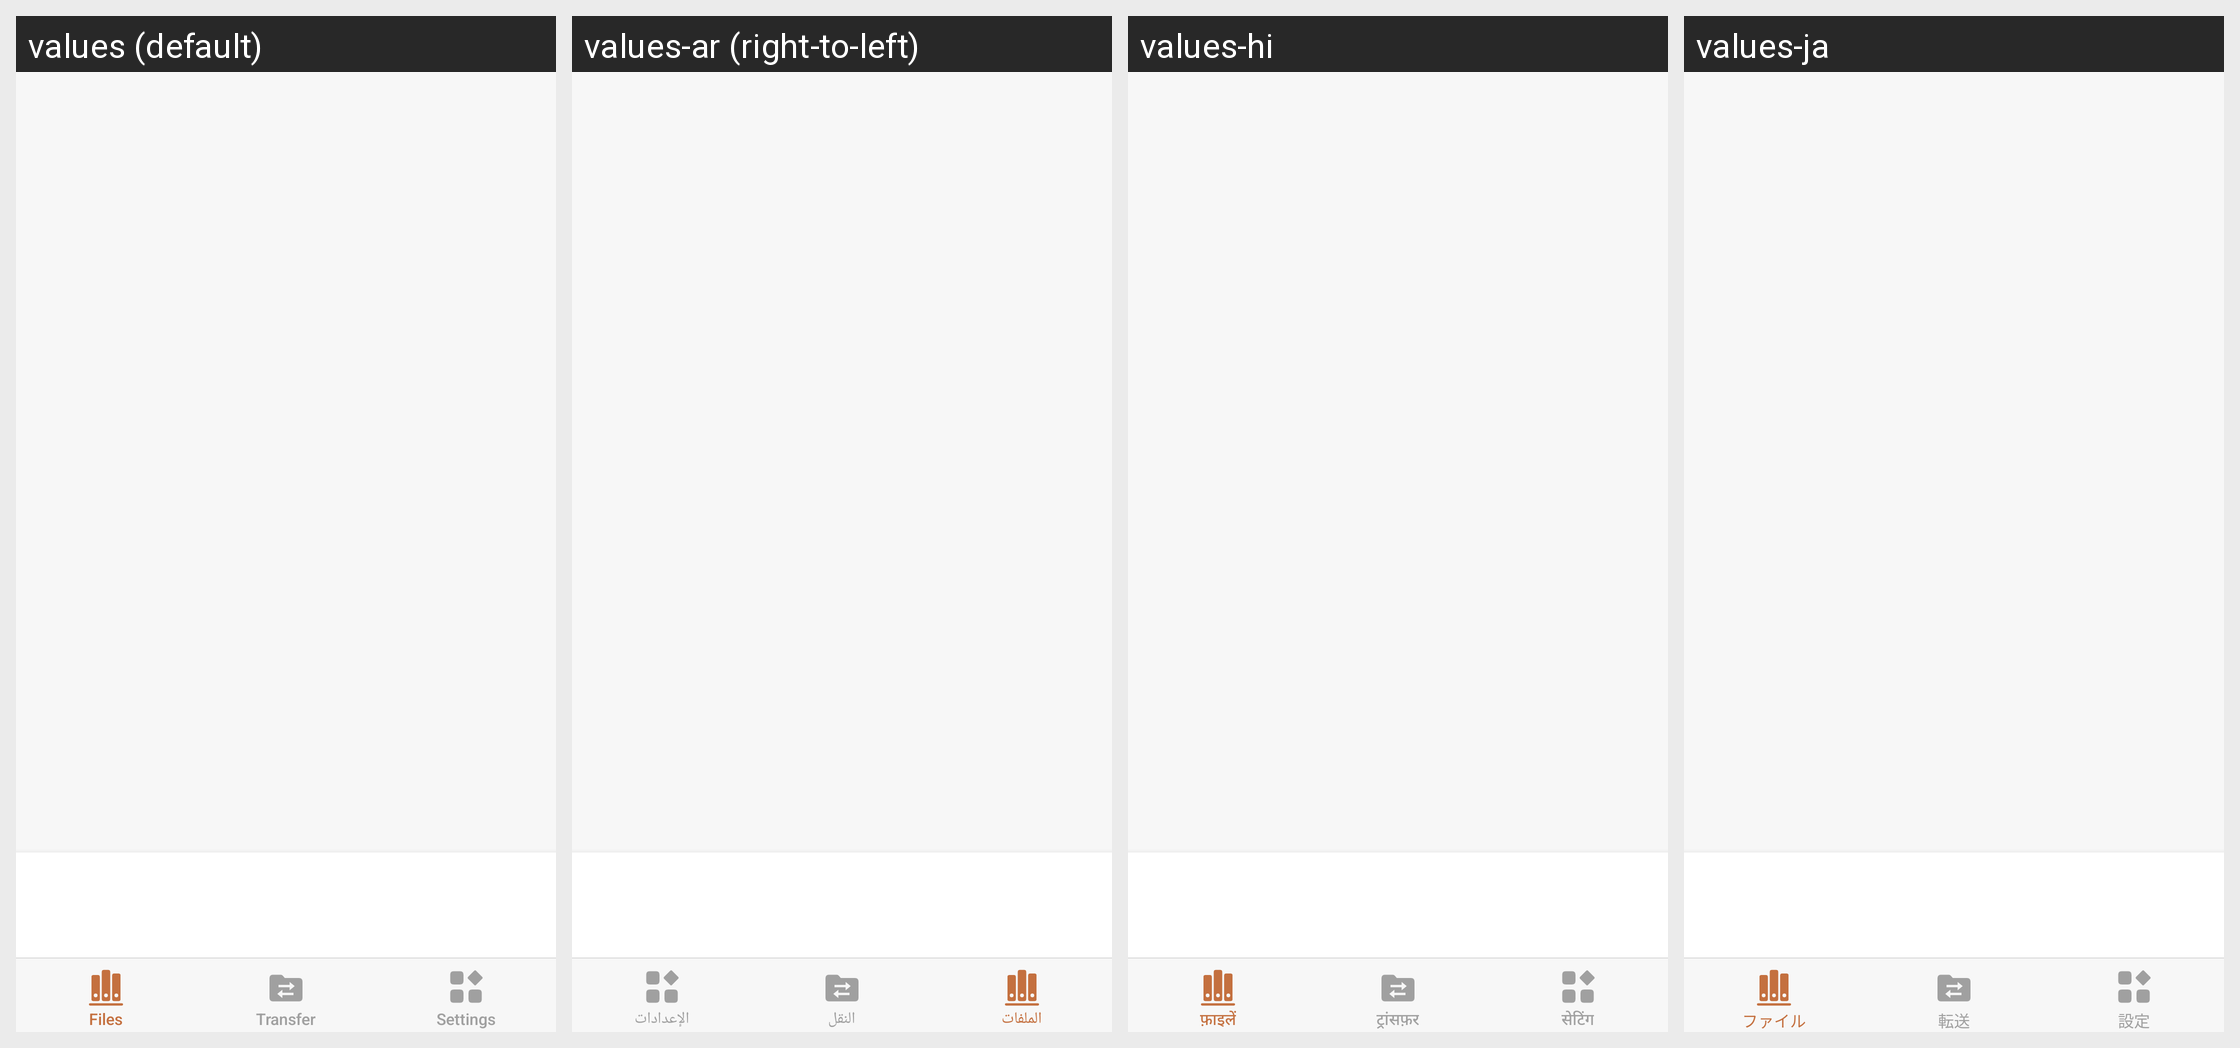

Strings drawn on this Android screen and how each of the app's shown locales translates them:
Android screen res/layout/activity_main.xml rendered under 4 locales, left to right: values (default), values-ar (right-to-left), values-hi, values-ja. Device: Nexus 5 (rendered at 1080×1920; each locale shown at half size, 540×960, under a caption strip naming it); theme Theme.Epub_reader.
Other locales in the repository, not shown: values-de, values-es, values-fr, values-in, values-it, values-ko, values-pl, values-pt, values-tl, values-tr, values-vi, values-zh.
Strings drawn on this screen, with the default value and each locale's value (text and hints the layout hard-codes, and strings that could not be matched under every locale, appear in the picture but are not listed):

files
  values: Files
  values-ar: الملفات
  values-hi: फ़ाइलें
  values-ja: ファイル

file_transfer
  values: Transfer
  values-ar: النقل
  values-hi: ट्रांसफ़र
  values-ja: 転送

settings
  values: Settings
  values-ar: الإعدادات
  values-hi: सेटिंग
  values-ja: 設定
